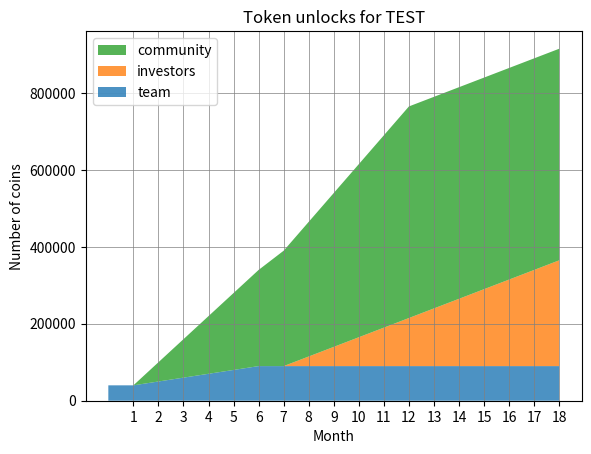

The matplotlib source for this figure:
import matplotlib.pyplot as plt
import numpy as np

# Inputs
coin_name = 'TEST'
total_supply = 1000000
unlock_schedule = [
    {
        'name': 'team',
        'percent': 10,
        'tge_percent': 40, # tge percentage is percentage of category percentage
        'cliff': 0,
        'duration': 6
    },
    {
        'name': 'investors',
        'percent': 30,
        'tge_percent': 0,
        'cliff': 6,
        'duration': 12        
    },
    {
        'name': 'community',
        'percent': 60,
        'tge_percent': 0,
        'cliff': 0,
        'duration': 12        
    }
]

# Calculate total vesting period based on max vesting period in tokenomics
total_vesting_period = max([(schedule['duration'] + schedule['cliff']) for schedule in unlock_schedule])
months_list = [i for i in range(total_vesting_period + 1)]

# Create unlocked schedule
for category in unlock_schedule:

    # Create categories for calculating supply for different stages
    category['category_supply'] = total_supply * category['percent'] / 100 # to be used in 'tge_supply' and 'remaining_supply'
    category['tge_supply'] = category['category_supply'] * category['tge_percent'] / 100
    category['vesting_supply'] = category['category_supply'] - category['tge_supply']
    category['unlocked_supply'] = []
    
    # Create unlocks list with tge, cliff, vesting
    for month in range(0, category['cliff'] + category['duration'] + 1):
        
        # TGE amount at month 0
        if month == 0 and category['tge_percent'] > 0:
            category['unlocked_supply'].append(category['tge_supply'])
        
        # Amount s0 while cliff
        elif month <= category['cliff'] + 1 :
            category['unlocked_supply'].append(0)
        
        # Amount while after cliff before vesting end
        else:
            category['unlocked_supply'].append(category['vesting_supply'] / category['duration'])
    
    # 0 after vesting end until coin supply end
    while len(category['unlocked_supply']) < len(months_list):
        category['unlocked_supply'].append(0)


# Create new dict for plot
plot_schedule = {}
for category in unlock_schedule:
    new_key = category['name']
    new_value = category['unlocked_supply']
    plot_schedule[new_key] = [sum(new_value[:i+1]) for i in range(len(new_value))]

# Chart
# Create plot
fig, ax = plt.subplots()
ax.stackplot(months_list, plot_schedule.values(), labels=plot_schedule.keys(), alpha=0.8)

# Plot text
ax.legend(loc='upper left', reverse=True)
ax.set_title(f'Token unlocks for {coin_name}')
ax.set_xlabel('Month')
ax.set_ylabel('Number of coins')

# Plot formats
plt.ticklabel_format(style='plain', axis='y') # Format the number from 1e6 to 1000000
plt.grid(True, which='both', linestyle='-', linewidth=0.5, color='gray') # Show grid
plt.xticks(np.arange(1, months_list[-1] + 1, step=1)) # Change the number of ticks on x axis. Add 1 to months_list because of tge.

# Print chart
plt.show()         